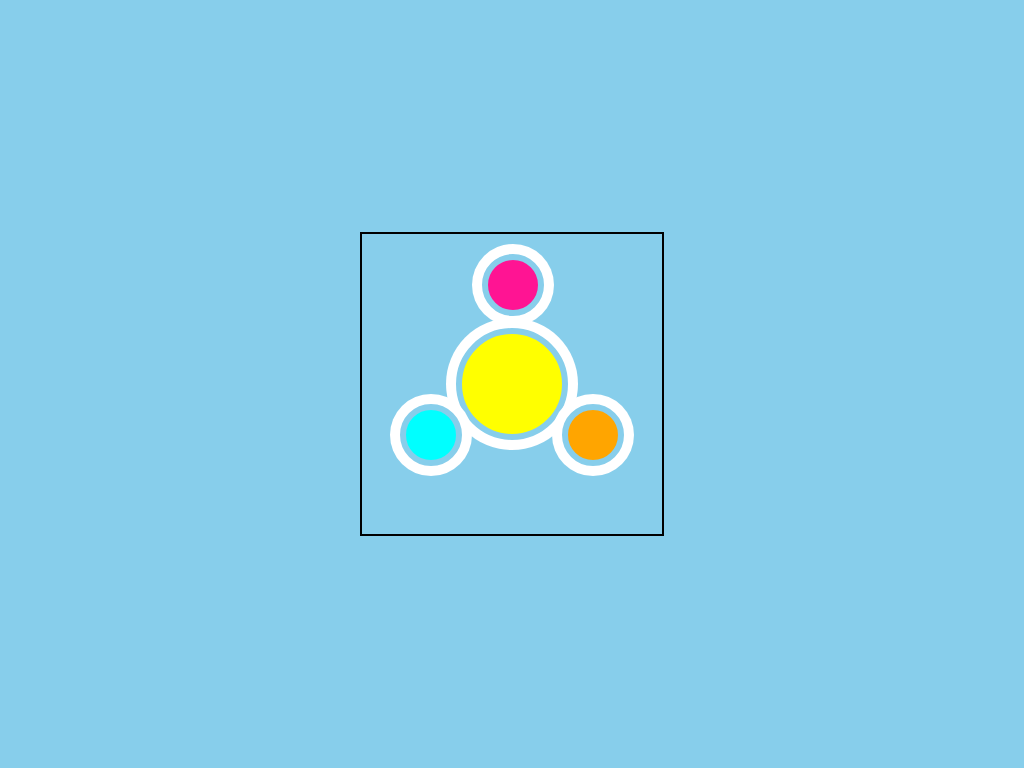

Write the HTML and CSS that draws this image.

<!-- file: index.html -->
<!DOCTYPE html>
<html lang="en">
<head>
    <meta charset="UTF-8">
    <meta http-equiv="X-UA-Compatible" content="IE=edge">
    <meta name="viewport" content="width=device-width, initial-scale=1.0">
    <link rel="stylesheet" href="style.css">
    <title>Fidget spinner</title>
</head>
<body>
    <div class="container">
        <div class="body">
            <div class="cirlce1"></div>
            <div class="cirlce2"></div>
            <div class="cirlce3"></div>
        </div>
    </div>
</body>
</html>

/* file: style.css */
body{
    margin: 0;
    padding: 0;
    background-color: #87ceeb;
}

.container{
    width: 300px;
    height: 300px;
    border: 2px solid black;
    position: absolute;
    top: 50%;
    left: 50%;
    transform: translate(-50%,-50%);
    display: flex;
    align-items: center;
    justify-content: center;
}

.body{
    width: 100px;
    height: 100px;
    border: 6px solid  #87ceeb;
    border-radius: 50%;
    box-shadow: 0px 0px 0px 10px white;
    background-color: yellow;
    position: relative;
    animation: spin 2s infinite;
}

@keyframes spin{
    100%{
        transform: rotate(360deg);
    }
}

.cirlce1{
    width: 50px;
    height: 50px;
    border: 6px solid  #87ceeb;
    border-radius: 50%;
    box-shadow: 0px 0px 0px 10px white;
    background-color: #FF1493;
    position: absolute;
    top: -80px;
    left: 20px;
}

.cirlce2{
    width: 50px;
    height: 50px;
    border: 6px solid  #87ceeb;
    border-radius: 50%;
    box-shadow: 0px 0px 0px 10px white;
    background-color: #00FFFF;
    position: absolute;
    top: 70px;
    left: -62px;
}

.cirlce3{
    width: 50px;
    height: 50px;
    border: 6px solid  #87ceeb;
    border-radius: 50%;
    box-shadow: 0px 0px 0px 10px white;
    background-color: #FFA500;
    position: absolute;
    top: 70px;
    right: -62px;
}
